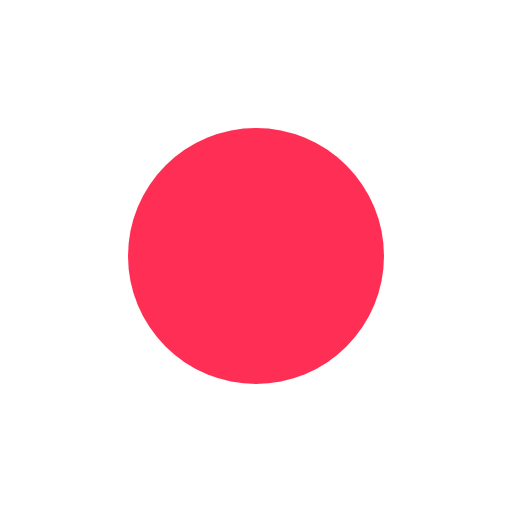
t = 0.00 s
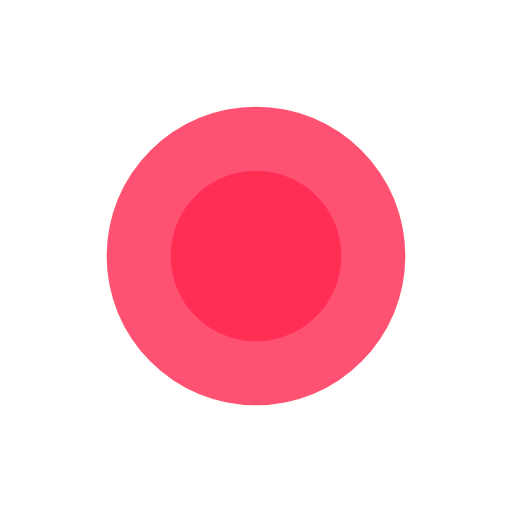
t = 0.25 s
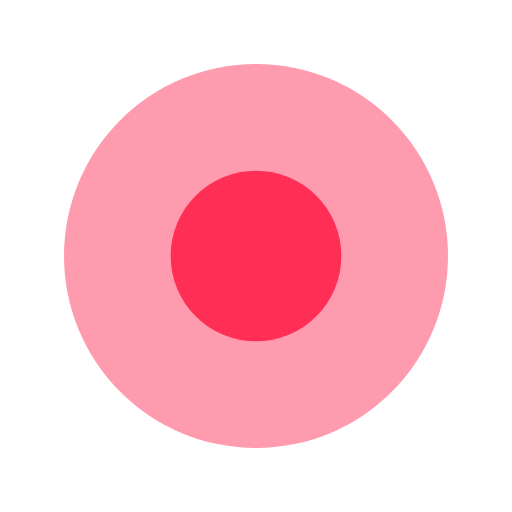
t = 0.75 s
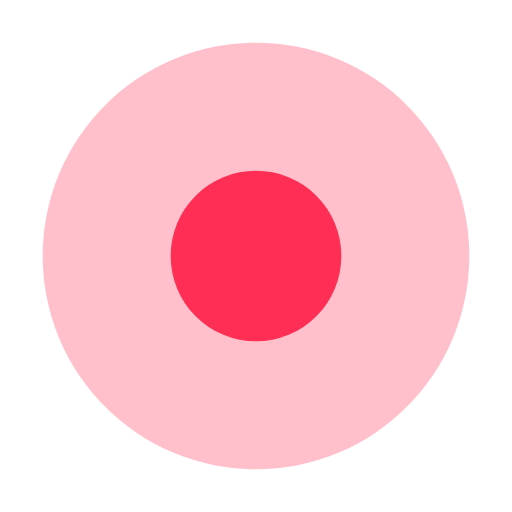
t = 1.00 s
t = 1.25 s: frame unchanged from t = 0.75 s, image omitted
t = 1.75 s: frame unchanged from t = 0.25 s, image omitted

The animated SVG that drew these frames (rendered in a browser with its animation timeline set to each time). Animation: 2 SMIL elements (animate=2); one cycle of 2.00 s, repeats indefinitely.

<svg width="24" height="24" viewBox="0 0 24 24" fill="none" xmlns="http://www.w3.org/2000/svg">
  <circle cx="12" cy="12" r="6" fill="#ff2e55">
    <animate attributeName="r" values="6;10;6" dur="2s" repeatCount="indefinite" />
    <animate attributeName="opacity" values="1;0.3;1" dur="2s" repeatCount="indefinite" />
  </circle>
  <circle cx="12" cy="12" r="4" fill="#ff2e55" />
</svg>
